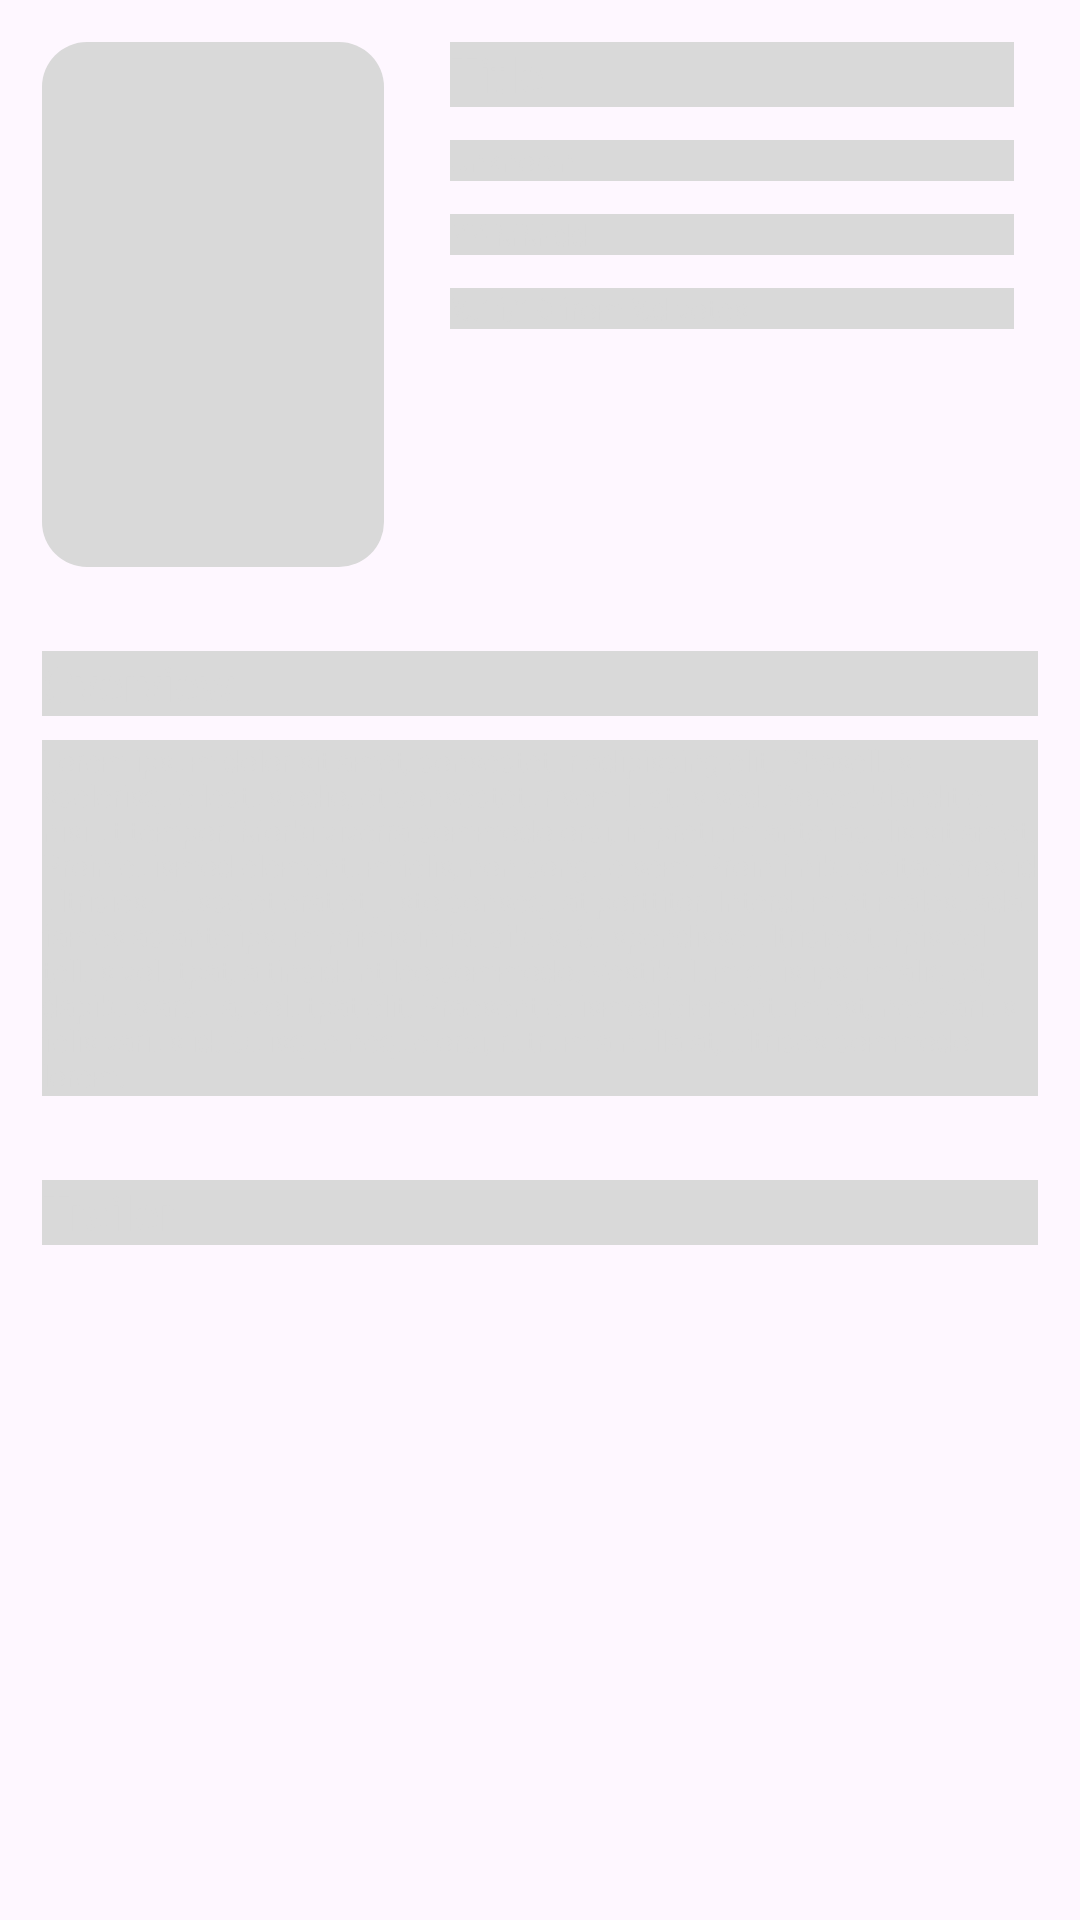

Here is an Android app screen rendered from its layout file. Give the layout XML and the strings, colors and styles it references.
<!-- AndroidManifest.xml: application theme Theme.MoVDB -->
<!-- res/layout/fragment_movie_detail_placeholder.xml -->
<?xml version="1.0" encoding="utf-8"?>
<FrameLayout xmlns:android="http://schemas.android.com/apk/res/android"
    xmlns:app="http://schemas.android.com/apk/res-auto"
    xmlns:tools="http://schemas.android.com/tools"
    android:layout_width="match_parent"
    android:layout_height="match_parent"
    tools:context=".view.MovieDetailFragment">

    <androidx.core.widget.NestedScrollView
        android:layout_width="match_parent"
        android:layout_height="wrap_content">

        <androidx.constraintlayout.widget.ConstraintLayout
            android:layout_width="match_parent"
            android:layout_height="wrap_content">

            <androidx.appcompat.widget.AppCompatImageView
                android:id="@+id/iv_movie_poster"
                android:layout_width="114dp"
                android:layout_height="175dp"
                android:layout_marginStart="14dp"
                android:layout_marginTop="14dp"
                android:background="@drawable/ic_poster_placeholder_grey"
                android:paddingVertical="4dp"
                app:layout_constraintStart_toStartOf="parent"
                app:layout_constraintTop_toTopOf="parent" />

            <androidx.appcompat.widget.AppCompatTextView
                android:id="@+id/tv_movie_title"
                android:layout_width="0dp"
                android:layout_height="wrap_content"
                android:layout_marginHorizontal="22dp"
                android:text="@string/title_default"
                android:textColor="@color/grey"
                android:background="@color/grey"
                android:textSize="16sp"
                app:layout_constraintEnd_toEndOf="parent"
                app:layout_constraintStart_toEndOf="@id/iv_movie_poster"
                app:layout_constraintTop_toTopOf="@id/iv_movie_poster" />

            <androidx.appcompat.widget.AppCompatTextView
                android:id="@+id/tv_movie_genres"
                android:layout_width="0dp"
                android:layout_height="wrap_content"
                android:layout_marginTop="11dp"
                android:text="@string/genre_default"
                android:textColor="@color/grey"
                android:background="@color/grey"
                android:textSize="10sp"
                app:layout_constraintBottom_toTopOf="@id/tv_movie_release_date"
                app:layout_constraintEnd_toEndOf="@id/tv_movie_title"
                app:layout_constraintStart_toStartOf="@id/tv_movie_title"
                app:layout_constraintTop_toBottomOf="@id/tv_movie_title"
                tools:ignore="SmallSp" />

            <androidx.appcompat.widget.AppCompatTextView
                android:id="@+id/tv_movie_release_date"
                android:layout_width="0dp"
                android:layout_height="wrap_content"
                android:layout_marginTop="11dp"
                android:text="@string/release_date_default"
                android:textColor="@color/grey"
                android:background="@color/grey"
                android:textSize="10sp"
                app:layout_constraintEnd_toEndOf="@id/tv_movie_title"
                app:layout_constraintStart_toStartOf="@id/tv_movie_title"
                app:layout_constraintTop_toBottomOf="@id/tv_movie_genres"
                tools:ignore="SmallSp" />

            <androidx.appcompat.widget.AppCompatTextView
                android:id="@+id/tv_movie_votes"
                android:layout_width="0dp"
                android:layout_height="wrap_content"
                android:layout_marginTop="11dp"
                android:text="@string/vote_rating"
                android:textColor="@color/grey"
                android:background="@color/grey"
                android:textSize="10sp"
                app:layout_constraintEnd_toEndOf="@id/tv_movie_title"
                app:layout_constraintStart_toStartOf="@id/tv_movie_title"
                app:layout_constraintTop_toBottomOf="@id/tv_movie_release_date"
                tools:ignore="SmallSp" />

            <androidx.appcompat.widget.AppCompatTextView
                android:id="@+id/tv_movie_overview"
                android:layout_width="0dp"
                android:layout_height="wrap_content"
                android:layout_marginTop="28dp"
                android:layout_marginEnd="14dp"
                android:text="@string/overview"
                android:textColor="@color/grey"
                android:background="@color/grey"
                android:textSize="16sp"
                app:layout_constraintEnd_toEndOf="parent"
                app:layout_constraintStart_toStartOf="@id/iv_movie_poster"
                app:layout_constraintTop_toBottomOf="@id/iv_movie_poster" />

            <androidx.appcompat.widget.AppCompatTextView
                android:id="@+id/tv_movie_overview_field"
                android:layout_width="0dp"
                android:layout_height="wrap_content"
                android:layout_marginTop="8dp"
                android:text="@string/lorem"
                android:textColor="@color/grey"
                android:background="@color/grey"
                android:textSize="10sp"
                app:layout_constraintEnd_toEndOf="@id/tv_movie_overview"
                app:layout_constraintStart_toStartOf="@id/tv_movie_overview"
                app:layout_constraintTop_toBottomOf="@id/tv_movie_overview"
                tools:ignore="SmallSp" />

            <androidx.appcompat.widget.AppCompatTextView
                android:id="@+id/tv_movie_trailer"
                android:layout_width="0dp"
                android:layout_height="wrap_content"
                android:layout_marginTop="28dp"
                android:text="@string/trailer"
                android:textColor="@color/grey"
                android:background="@color/grey"
                android:textSize="16sp"
                app:layout_constraintEnd_toEndOf="@id/tv_movie_overview"
                app:layout_constraintStart_toStartOf="@id/tv_movie_overview"
                app:layout_constraintTop_toBottomOf="@id/tv_movie_overview_field" />

            <FrameLayout
                android:layout_width="0dp"
                android:layout_height="match_parent"
                android:layout_marginTop="8dp"
                android:foreground="@color/grey"
                app:layout_constraintEnd_toEndOf="@id/tv_movie_overview"
                app:layout_constraintStart_toStartOf="@id/tv_movie_overview"
                app:layout_constraintTop_toBottomOf="@id/tv_movie_trailer">






            </FrameLayout>

        </androidx.constraintlayout.widget.ConstraintLayout>
    </androidx.core.widget.NestedScrollView>

</FrameLayout>
<!-- resources referenced by this layout -->
<resources>
  <color name="grey">#D9D9D9</color>
  <!-- drawable ic_poster_placeholder_grey (drawable) -->
  <?xml version="1.0" encoding="utf-8"?>
  <shape xmlns:android="http://schemas.android.com/apk/res/android"
      android:shape="rectangle"
      android:innerRadius="15dp">
      <corners android:radius="15dp"/>
      <solid
          android:color="@color/grey"/>
  </shape>
  <string name="genre_default">Unknown</string>
  <string name="lorem">Lorem ipsum dolor sit amet, consectetur adipiscing elit. Phasellus scelerisque lectus odio, et consectetur sem luctus sed. Donec blandit eu nisi ut tempor. Morbi viverra commodo orci, in pretium ante iaculis sit amet. Proin euismod elementum felis, non congue sem. Proin finibus vitae eros id ultricies. Fusce et erat et justo consequat porttitor. Interdum et malesuada fames ac ante ipsum primis in faucibus. Suspendisse ultricies turpis vel tellus volutpat, a tincidunt leo commodo. Vestibulum quis ipsum aliquet, dapibus arcu a, volutpat elit. Praesent euismod elementum est, nec varius felis varius id. Quisque neque orci, rutrum a nulla at, ultrices commodo lorem.</string>
  <string name="overview">Overview</string>
  <string name="release_date_default">YY-MM-dd</string>
  <string name="title_default">Title</string>
  <string name="trailer">Trailer</string>
  <string name="vote_rating">%.1f/10 from %d votes</string>
  <style name="Theme.MoVDB" parent="Base.Theme.MoVDB" />
  <style name="Base.Theme.MoVDB" parent="Theme.Material3.DayNight.NoActionBar">
          
          <item name="colorPrimary">@color/dark_blue</item>
          <item name="colorSecondary">@color/light_blue</item>
      </style>
  <color name="dark_blue">#003D79</color>
  <color name="light_blue">#67B2E8</color>
</resources>
